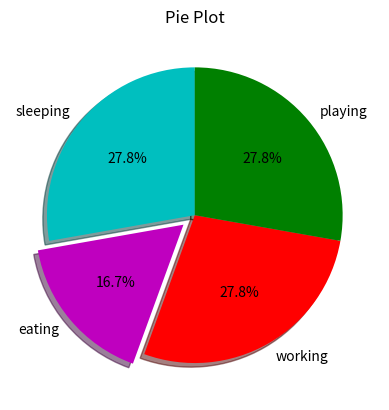

Write Python code to recreate this figure.
# Use a pie chart to represent parts of a categorical dataset.
# Suitable for showing percentages, such as market share for different product categories.
# Best used when you have a small number of categories (3-7) 

import matplotlib.pyplot as plt

slices = [5,3,5,5]
activities = ['sleeping','eating','working','playing']
cols = ['c','m','r','g']

plt.pie(
    slices,
    labels=activities,
    colors=cols,
    startangle=90,
    shadow=True,
    explode=(0,0.1,0,0),
    autopct='%1.1f%%'
)

plt.title('Pie Plot')
plt.show()